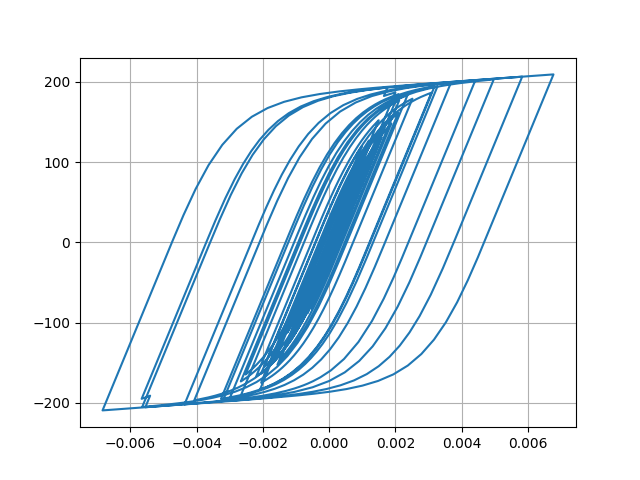

The data file committed next to this chart (first rows):
Desplacment, Force
0.0, 0.0
3.5936613789329317e-06, 0.3594
1.1581514415391426e-05, 1.158
1.905843104602099e-05, 1.906
2.298344898112869e-05, 2.298
2.3107008625775977e-05, 2.311
2.1460441941511474e-05, 2.146
2.0904853846577154e-05, 2.09
2.3104737339861586e-05, 2.31
2.8093347662077384e-05, 2.809
3.4794980133474395e-05, 3.479
4.175200406938291e-05, 4.175
4.791715852805028e-05, 4.791
5.335750993323659e-05, 5.334
5.9346348352970775e-05, 5.933
6.666822626740755e-05, 6.664
7.470221658884012e-05, 7.467
8.187412165790225e-05, 8.183
8.681321841159458e-05, 8.676
8.900429087577941e-05, 8.894
8.842669543804383e-05, 8.837
8.63092667415199e-05, 8.625
8.437086175950419e-05, 8.431
8.362765890425714e-05, 8.357
8.337643011407449e-05, 8.332
8.221585641724627e-05, 8.216
7.989552558499917e-05, 7.984
7.656260408630656e-05, 7.65
7.28437643231626e-05, 7.278
6.878975036157201e-05, 6.873
6.324115670708114e-05, 6.318
5.504203645924621e-05, 5.498
4.4166021419211176e-05, 4.411
3.111066606363935e-05, 3.105
1.6084109610683906e-05, 1.602
-6.189158092937275e-07, -0.06792
-1.921884508015216e-05, -1.928
-3.915340185861822e-05, -3.921
-5.8921104579539175e-05, -5.896
-7.703436916194451e-05, -7.706
-9.24068550022646e-05, -9.24
-0.0001057, -10.57
-0.0001189, -11.88
-0.0001338, -13.36
-0.0001491, -14.88
-0.0001631, -16.28
-0.0001752, -17.48
-0.0001864, -18.59
-0.000201, -20.04
-0.0002211, -22.03
-0.0002448, -24.37
-0.0002673, -26.57
-0.0002827, -28.09
-0.0002887, -28.68
-0.0002882, -28.62
-0.000286, -28.4
-0.0002857, -28.37
-0.0002882, -28.62
-0.0002927, -29.06
-0.0002969, -29.47
... 2,941 more rows
